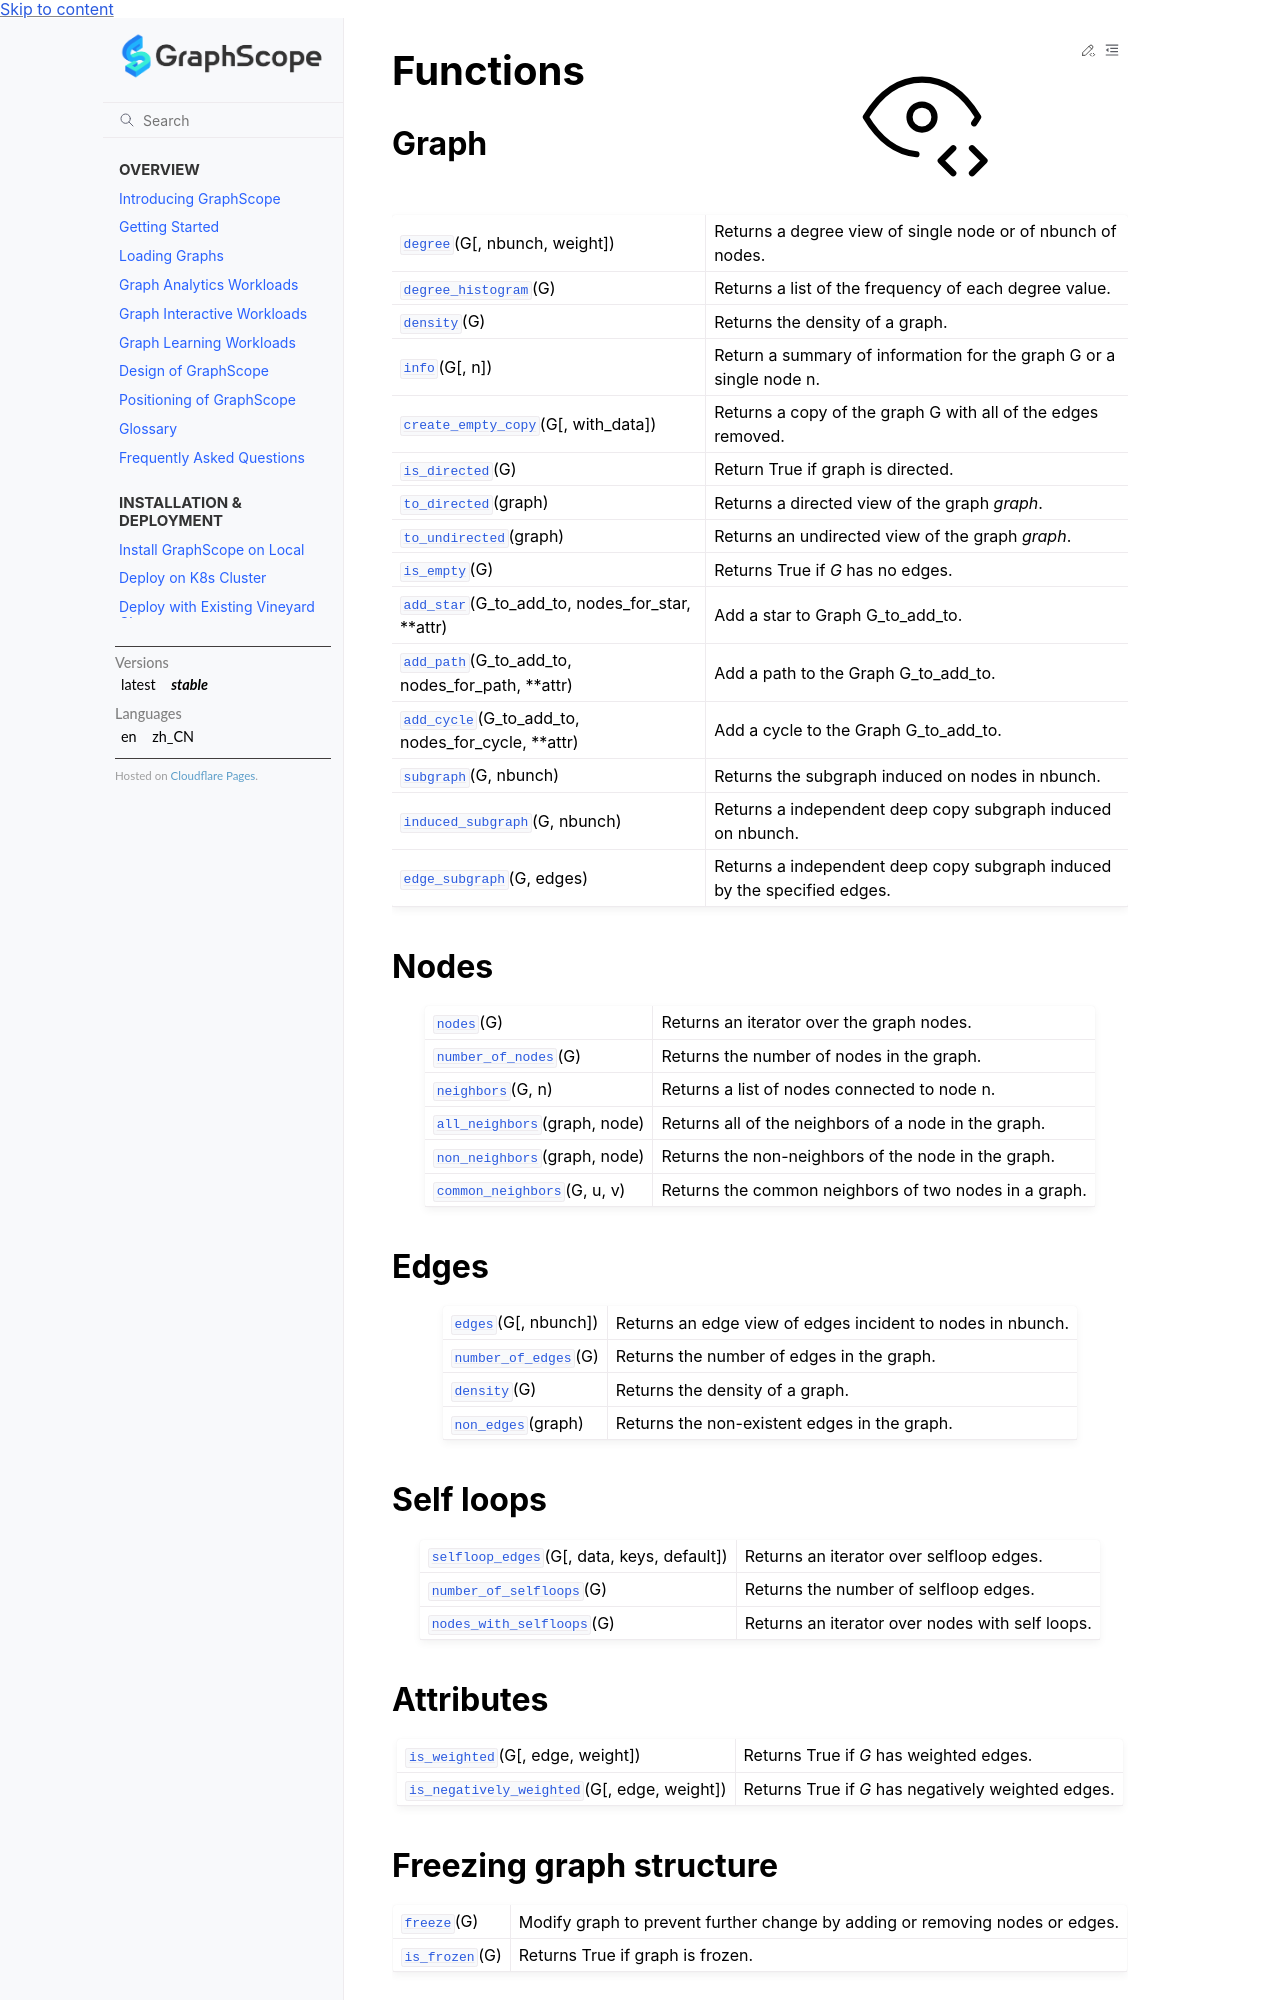

repository: alibaba/GraphScope · page: docs/reference/networkx/functions.html · generator: sphinx

.. _functions:

*********
Functions
*********

.. automodule:: graphscope.nx.classes.function

Graph
-----
.. autosummary::
   :toctree: generated/

   degree
   degree_histogram
   density
   info
   create_empty_copy
   is_directed
   to_directed
   to_undirected
   is_empty
   add_star
   add_path
   add_cycle
   subgraph
   induced_subgraph
   edge_subgraph


Nodes
-----
.. autosummary::
   :toctree: generated/

   nodes
   number_of_nodes
   neighbors
   all_neighbors
   non_neighbors
   common_neighbors


Edges
-----
.. autosummary::
   :toctree: generated/

   edges
   number_of_edges
   density
   non_edges

Self loops
----------
.. autosummary::
   :toctree: generated/

   selfloop_edges
   number_of_selfloops
   nodes_with_selfloops

Attributes
----------
.. autosummary::
   :toctree: generated/

   is_weighted
   is_negatively_weighted
